pico-8 play session: hold ← + tap ❎

[t = 1 s] hold ← ~1s, tap ❎ ~2×
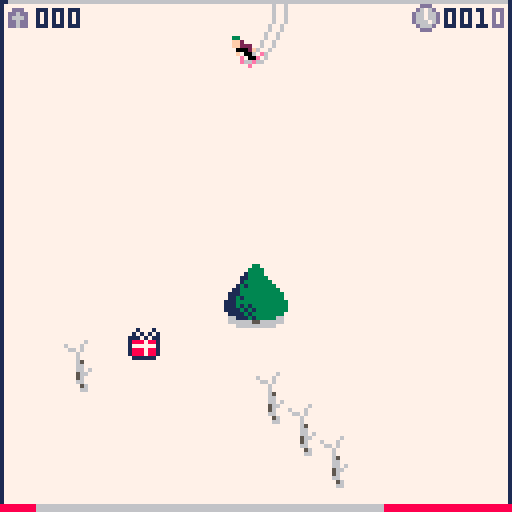
[t = 2 s] hold ← ~2s, tap ❎ ~4×
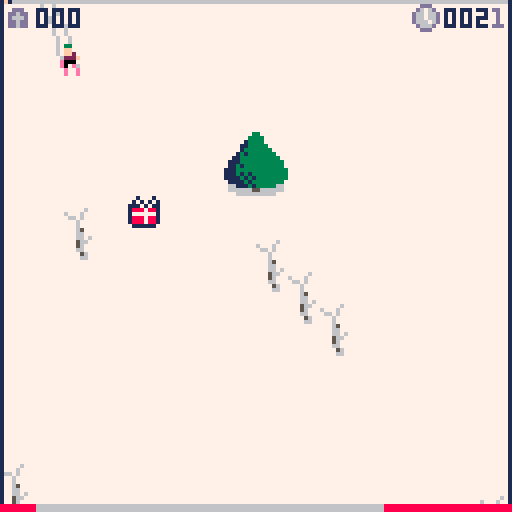
[t = 4 s] hold ← ~4s, tap ❎ ~7×
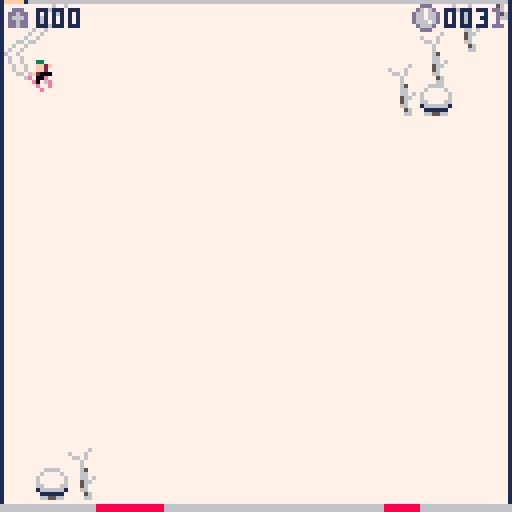
[t = 6 s] hold ← ~6s, tap ❎ ~10×
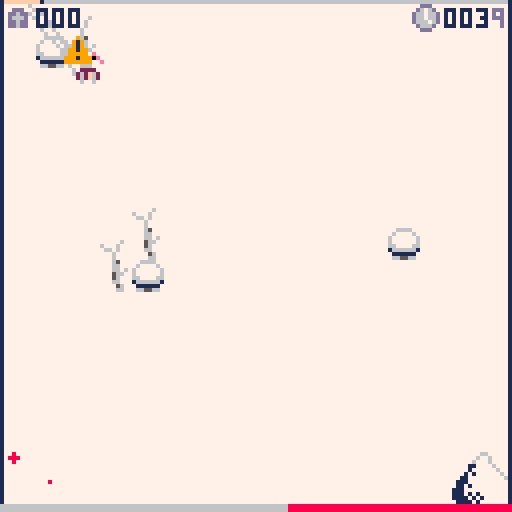

pico-8 cartridge
version 41
__lua__
function _init()
 poke(0x5f2d, 1)--mouse listener
 cls()
 --pic="mgtzmgtzmgtzmgtzmgtzmgtzmgtzmgtzmgtzmgtzmgtzmgtzmgtzmgtzmgtzmgtzmgtzmgtzmgtzmgtzmgtzmgtzmgtzmgtzmgtzmgtzmgtzmgtzmgtzmgtzmgtzmgtzmgtzmgtzmgtzmgtzmgtzmgtzmgtzmgtzmgtzmgtzmgtzmgtzmgtzmgtzmgtzmgtzmgtzmgtzmgtzmgtzmgtzmgtzmgtzmgtzmgtzmgtzmgtzmgtzmgtzmgtzmgtzmgtzmgtzmgtzmgtzmgtzmgtzmgtzmgtzmgtzmgtzmgtzmgtzmgtzmgtzmgtzmgtzmgtzmgtzmgtzmgtzmgtzmgtzmgtzmgtzmgtzmgtzmgtzmgtzmgtzmgtzmgtzmgtzmgtzmgtzmgtzmgtzmgtzmgtzmgtzmgtzmgtzmgtzmgtzmgtzmgtzmgtzmgtzmgtzmgtzmgtzmgtzmgtzmgtzmgtzmgtzmgtzmgtzmgtzmgtzmgtzmgtzmgtzmgtzmgtzmgtzmgtzmgtzmgtzmgtzmgtzmgtzmgtzmgtzmgtzmgtzmgtzmgtzmgtzmgtzmgtzmgtzmgtzmgtzmgtzmgtzmgtzmgtzmgtzmgtzmgtzmgtzmgtzmgtzmgtzmgtzmgtzmgtzmgtzmgtzmgtzmgtzmgtzmgtzmgtzmgtzmgtzmgtzmgtzmgtzmgtzmgtzmgtzmgtzmgtzmgtzmgtzmgtzmgtzmgtzmgtzmgtzmgtzmgtzmgtzmgtzmgtzmgtzmgtzmgtzmgtzmgtzmgtzmgtzmgtzmgtzmgtzmgtzmgtzmgtzmgtzmgtzmgtzmgtzmgtzmgtzmgtzmgtzmgtzmgtzmgtzmgtzmgtzmgtzmg}ymgtzmgtzmgtzmgtzmgtpmgtzmgtzmgtzmgtzmgtzmgtzmgtzmgtzmgtzmgtzmgtzmgtzmgtzmgtzmgtzmgtzmgtzmgtzmgtzmgtzx)rzmgtzmgtzmgtzmgtz[)]ymgtzmgtzmgtzmgtzmgtzmgtzmgtzmgtzmgtzmgtzmgtzmgtzmgtzmgtzmgtzmgtzmgtzmgtzmgtzmgtpmgtzmgtzmgtzmgtzmgtzhgtzmgtzmgtzmgtzmgtzmgtzmgtzmgtzmgtzmgtzmgtzmgtzmgtzm{]oxdtzmgtzmgtzmgtzmgtzmgtzmgtzmgtzmgtzmgtzmgtzmgtzmgtzmgtzmgtzmgtz[)]omgtzmgtzmgtzmgtzmgtzmgtzmgtzx)]ox)]ox)]ox)rzmgtzmg}ymgtzmgtzmgtzmgtzmgtzmgtzmgtzmgtzmgtz[)]oxdtzm{]ox)]ox)rzmgtzmgtzmgtzmgtzm{]ox)]ox)]ox)]ox)]oxdtzmgtzx)rzmgtzm{]omgtzx)]ox)rzmgtzmgtzmgtz[)]ox)]ohgtzx)]ox)rpxdtzmgtzmgtzmgtzmg}ox)]ox)]ox)rz[)]ox)]ohgtzmg}ohgtzmgtpx)]ym{]ox)]ox)]omgtzmgtzm{]ox)]ox)]omg}ox)]omg}ohgtzmgtzmgtzmgtzx)]ox)]ymgtzmgtzmgtpx)]omgtz[)]ymgtzm{]oxdtzx)]ox)]ox)]ymgtzmgtpx)]ymgtzmgtzmgtzmgtzm{]omgtzmgtzmgtzmg}ox)]omgtzmgtzmgtzm{]ox)rzmgtpxdtzmgtzx)]omg}ox)]ym{]ox)rzmgtzmgtzmgtzmgtzmgtzmgtzmgtzx)rzmgtzmgtzmgtz[)]oxdtzmgtzmgtzmgtzm{]oxdtz[)]ymgtzmgtpx)rzm{]oxdtzmgtphgtzmgtzmgtzmgtzmgtzmgtzmgtzmg}ohgtzmgtzmgtzmgtpx)]ymgtzmgtzmgtzmgtz[)]omgtpxdtzmgtzm{]ohgtzx)]omgtzmg}omgtzmgtzmgtzmgtpx)rzx)]oxdtpx)rzmgtzmgtzmgtzm{]oxdtzmgtzmgtzmgtzmgtpx)rz[)]ymgtzmgtzx)]ymg}ox)rzmgtz[)]ymgtpx)]ymgtzm{]ohg}ox)]ox)]omgtzmgtzmgtzmgtzx)]ymgtzmgtzmgtzmgtzm{]ohgtpxdtpmgtzmg}oxdtz[)]ohgtzmgtpxdtzm{]oxdtzmgtzx)]y[)]ox)]oxdtzmgtzmgtzmgtzmg}oxdtzmgtzmgtzmgtzmgtzx)]y[)]y[)]ymgtz[)]omgtpx)rzmgtzm{]omgtpx)]ymgtzmg}oxdtpx)]ox)rzhgtzmgtzmgtzmgtz[)]ohgtzmgtzm{]ox)rzmg}oxd}oxdtzhgtzmgtpx)rzm{]oxdtzmgtz[)]ym{]oxdtzmgtz[)]om{]ox)]ym{]omgtzmgtzmgtzmgtpx)]omgtpx)]ox)]oxdtz[)]o[)]ymgtzmgtzm{]ohgtzx)]omgtzmgtpxdtzx)]omgtzmgtpx)rzx)]ox)rz[dtzmgtzmgtzmgtzm{]ox)]ox)]ox)]ox)]omgtzx)]ox)]ymgtzmgtzx)]ymg}ox)rzmgtzm{]omg}ox)rzmgtzm{]ohg}ox)]oxdtzmgtzmgtzmgtzmgtz[)]ox)]ox)]ohgtpx)]ymg}ox)]ox)]ymgtzmg}oxdtz[)]ohgtzmgtzx)rz[)]ohgtzmgtzx)]y[)]oxd}ohgtzmgtzmgtzmgtzmgtzx)]ox)rzmgtzmg}oxdtz[)]om{]ox)rzmgtz[)]omgtpx)]ymgtzmg}ohgtpx)]ymgtzm{]ohgtpx)]om{]omgtzmgtzmgtzmgtzmgtzmgtzmgtzmg}ym{]omgtpx)]ymg}oxdtzmgtpx)rz[)]oxdtzmgtz[)]ym{]ox)rzmgtzx)]ym{]ox)rz[)]ymgtzmgtzmgtzmgtzmgtzmgtzmgtzx)rzx)rzmg}oxdtzmg}ohgtzm{]ohgtpx)]omgtzmgtpxdtzx)]ohgtzm{]oxdtzx)]ohgtpx)]ymgtzmgtzmgtzmgtzmgtzmgtzmgtpmg}ohgtz[)]omgtzm{]oxdtzx)]ym{]ox)rzmgtzx)]ymgtpx)]omgtpx)]ymg}ox)]ymg}ox)rzmgtzmgtzmgtzmgtzmgtzmgtzmgtz[)]ymgtpx)rzmgtz[)]ox)]oxdtzx)]ohgtzx)]ohgtzmg}ox)]ox)]ohgtz[)]oxdtzmg}oxdtzmgtzmgtzmgtzmgtzmgtzmgtzmg}oxdtzm{]oxdtzmgtzx)]ox)]omg}ox)]ox)]ox)rzmgtzm{]ox)]ox)rzmgtpx)]omgtzm{]omgtzmgtzmgtzmgtzmgtzmgtzmgtpx)]ymgtz[)]omgtzmgtpx)]ox)rzm{]ox)]ox)]ymgtzmgtz[)]ox)]omgtzm{]oxdtzmgtz[)]ymgtzmgtzmgtzmgtzmgtzmgtpx)]ohgtzmgtpx)rzmgtzmg}ox)]ohgtz[)]ox)]ymox)mgtzmgtzmgtzmgtzmgtzx)]omgtzmgtzx)rzmgtzmgtzmgtzmgtzx)]ox)]ox)rzmgtzmgtpmgtzmgtzmgtzmgtzmgtzx)rzmgt)]oxzmgtzmgtzmgtzmgtzmgtpx)rzmgtzmg}ohgtzmgtzmgtzmgtzx)]ox)]ox)rzmgtzmgtzmgtzmgtzmgtzmgtzmgtzmgtzmgtz]ox)]gtzmgtzmgtzmgtzhgtzmgtzmgtzmgtzm{rzmgtzmgtzmgtzm{]ox)]ox)rzmgtzmgx)]oxzmgtzmgtzmgtzmgtzmgtzmgtz]ox)]ox)mgtzmgtzmgtzm{]omgtzmgtzmgtzmgtzmgtzmgtzmgtzmgtz[)]ymgtzmgtzmgtz]{v)]oxzmgtzmgtzmgtzmgtzmgtz]ox)]ox)]oxzmgtzmgtzmgtz[dtzmgtzmgtzmgtzmgtzmgtzmgtzmgtzmgtzmgtzmgtzmgtzmoxpxlx)]otzmgtzmgtzmgtzmox)]ox)]ox)]ox)]gtzmgtzmgtzmgtzmgtzmgtzmgtzmgtzmgtzmgtzmgtzmgtzmgtzmgtzmgtzmgt)]{]o]ox)]gtzmgt)]ox)]ox)]ox)]ox)x)]m]ox)mgtzmgtzmgtzmgtzmgtzmgtzmgtzmgtzmgtzmgtzmgtzmgtzmgtzmgtzmgtz[ox)x)v)]ox)]ox)]ox)]ox)]ox)]ox)x)]ox)v)]otzmgtzmgtzmgtzmgtzmgtzmgtzmgtzmgtzmgtzmgtzmgtzmgtzmgtzmgtzmgx)]{]o]ox)]ox)]o}ox)]ox)]o]{]ox)]ox)]oxox)ngtzmgtzmgtzmgtzmgtzmgtzmgtzmgtzmgtzmgtzmgtzmgtzmgtzmgtzmgt)]ox)x)v)]ox)]ox)x)]ox)]ox)]ox)]ox)]ox)v)]oxzmgtzmgtzmgtzmgtzmgtzmgtzmgtzmgtzmgtzmgtzmgtzmgtzmgtzmgtzmoxpx)]o]ox)]ox)xl}ox)]ox)]ox)]ox)]ox)z(]ox)]otzmgtzmgtzmgtzmgtzmgtzmgtzbgtzmgtzmgtzmgtzmgtzmgtzmgtzmgx)])]oxlx)]ox)]{]ox)]ox)]ox)]ox)]ox)]oxox)]ox)ngtzmgtzmgtzmgtzmgtzmgtzmoeymgtzmgtzmgtzmgtzmgtzmgtzmgt)]o}ox)]o]ox)]ox)x)]ox)]ox)]mw)]ogt]ox)](]ox)]oxzmgtzmgtzmgtzmgtzmgtzmgtd[atzmgtzmgtzmgtzmgtzmgtzmgtz]oxpx)]oxlx)]ox)]oxpx)]ox)]oxtzmgtzmx)]oxlx)]ox)]otzmgtzmgtzmgtzmgtzmgtzmoqdmgtzmgtzmgtzmgtzmgtzmgtz[ox)x)]ox)]o]ox)]ox)]o}ox)]ox)]ohtzmgtzox)]o]ox)]ox)ngtzmgtzmgtzmgtzmgtzmgtdtjqzmgtzmgtzmgtzmgtzmgtzmox)]{]ox)]ox)v)]ox)]ox)]o}ox)]mx)]mgtzmg)]ox)v)]ox)]oxzmgtzmgtzmgtzmgtzmgtzmomgbgtzmgtzmgtzmgtzmgtzmgt)]o}ox)]ox)]ox)v)]ox)]ox)]{]ogtzox)zmgtzmx)]oxox)]ox)]otzmgtzmgtzmgtzmgtzmgtdtjqzmgtzmgtzmgtzmgtzmgtz]oxpx)]ox)]ox)]ox)zm]ox)]ox)]o)mgt]ohtzmg)]ox)]o]ox)]ox)ngtzmgtzmgtzmgtzmgtzmomgbgtzmgtzmgtzmgtzmgtz[ox)x)]ox)]oxy]ox)]oxt](]ox)]ox)]wzmgt]ogtzmx)]ox)](]ox)]oxzmgtzmgtzmgtzmgtzmgtdtzeymgtzmgtzmgtzmgtz[ox)])]ox)]ox)]cr)]ox)]owtz(]ox)]ox)gtzmg)zmg)]oxlxpx)v)]ox)]otzmgtzmgtzmgtzmgtz[ymgtatzmgtzmgtzmgtzmox)])]ox)]ox)]oxleox)]oxtzmhtzm]ox)]oxngtzmwtzoht]m]ox)xox)]ox)ngtzmgtzmgtzmgtzmgtdtzmcmgtzmgtzmgtzmgt)]o}ox)]ox)]ox)]oxi[ox)]ogt]mgtzmwox)]oxngtzmw)zmgtv)]ox)]ox)]ox)]gtzmgtzmgtzmgtz[ymgtjqzmgtzmgtzmgtz[ox)x)]ox)]ox)]ox)]cty]ox)zmg)zmgtzm]lx)]o)mgtzmgtzmwox)]ox)]ox)]ox)]ox)mgtzmgtzm{ggtzmgbgtzmgtzmgtzmgx)]{]ox)]ox)]ox)]ohlmcr)]ohtzmhtzmgt]oxox)]wzmgtzmhtzm]wv)]ox)]ox)]ox)]ox)]gtzmgtx)ymgtzeymgtzmgtzmgtz]oxpx)]ox)]ox)]ohtzmrzeox)]mgtzogtzmg)zm]ox)gtzmg)]ogtzmglx)]ox)]ox)]ox)]ox)ngtzl)ggtzmgtatzmgtzmgtz[ox)])]ox)]ox)]oxtzmgtzctj[oxtzmg)zmgtzmgtzm]wzmgtzmwtzmgtzm]ox)]oxngtzm]ox)]oxzmtzmrzmgtzmcmgtzmgtzmgx)]o}ox)]ox)]ox)]mgtzmglmgr)]ogtzmwtzmgtzmgtzmgtzmgtzmgtzmgtz(]ox)]o)mgtzmgtzogd)mgtfcrzmgtqzm]gtzmgt)]ox)x)]ox)]ox)]ohtzmgtzmrzemxtzmgtzogtzmgtzmgtzmgtzmgtzmgtzmgtv)]ox)ntzmgtzmw)]mgtzmbtfgtzmcgtz(]ox)]gx)]{]ox)]ox)]ox)zmgtzmglmgtjymgtzmgt]mgtzmgtzmgtzmgtzmgtzmgtzmglx)]ox)gtzmgtzmx)zmgtzmrzmgtjymgtv)]ox)]oxpx)]ox)]ox)]mgtzmgtzmrzmgbtzmhtzoxtzmgtzmhtzmgtzm]wxngtzmgtzm]ox)]o)mgtzmgtzogtzmgtfgtzmgtqzmglx)]ox)])]ox)]ox)]oxtzmgtzmgtfgtzemg)]ow)]ohtzmgtzmgtv){w)]opxngtzmgtz(]ox)]wzmgtzmg)(mgtzmrzmgtzmcgtzmglx)]o}ox)]ox)]ox)]mgtzmgtzmrzmgtjymx)zox)]mgtzmgtzmn}}}{})]opx)gtzmgtz(]ox)g)zmgtzwgtzmglmgtzmgtzemgtzmgtzmx)]ox)]ox)]ohtzmgtzmg)egtzmgbtzog)]ox)zmgtzmgl)}ox)]ox)]oxxngtzmgtv)]o)oxtzmgtzmgtzmtzmgtzmgtjymgtzmgt]ox)]ox)]ox)zmgtzmgtzmrzmgtzemgtzmw)]mhtzmgtz({x)]ox)]ox)]op)mgtzmglx)nt]mgtzmgtzmglmgtzmgtzmgtqzmgtzmw)]ox)]ox)]ohtzmgtzmg)mgtzmgtjymgtzmgtzogtzmglx]]w)]ox)]np)]ntzmgtzmwo)mgtzmgtzggtzcrzmgtzmgtzmgbtzmgtzox)]ox)]ox)zmgtzmgtzgtzmgtzmcbtzmgtzmg)zmgtzmnpx]npx)]o)){wxngtzmgtzmgtzmgtzmgtzmwymgtzmgtzmgtzmcgtzmg)]ox)]ox)]oht]mgtzmwymgtzmgtzemriemgtzmwtzmgtv)]w)]ox)]opx]ctzmgtzmw)]mgtfcrqzmgtfgtzmgtzmgtzmgtzemgtzmx)]ox)]ox)zmx)zmgtngtzmgtzmgtje[opymgtzogtzmc}}}{x}]ox)]opxfgtzmg)]ox)zmbx)dbtzmrimgtzmgtzmgtjegtjymgt]ox)]ox)]ohtzogtzmrymgtzmgtzmgrq)]btzmgt]mgtj[ox)fcriecry]oxymgtzox)]ohle[oxhmgtndtzmgtzmgtzmgtiecgtzmw)]ox)]ox)]ogtzmglegtzmgtzmgtzecbpemgtzmwtzmgr)drihczmgc]iyfgtzmgt]ox)]mwiydrqzm)yegrymgtzegtzmcgtzmgtzoh)]ox)]ox)]mgtfcrzmgtzmgtzmgtje[btzmgtzmhtzmcjecbdg{bufcbrzmgtzmgt]ohtzmbpemwzggtjmgrzmgriegtjemgtzmgtzmx)]ox)zmhtzmrimgtzmgtzmgtzmcriydgtzmgt]mgtzmui{oo))[xlqectzmgtzmgtzmglydgtncrzmgtzmctjmgtjmgriymgtzmgtzox)]ohtzmgtfctzmgtzmgtzmgtqfmbpymgtzmg)zmgteej}]o})][zarecszmgtzmgtzmbpygrimgtzmgtzegrzmgtimcbtzmgtzmg)]ox)]mgtzmrymgtzmgtzmgtzmgrqzc{qzmgtzmhtzeeseto}h}opgfenctetzmgtzmglydwiegtzmgtzmgtjmgtzmgtzemgtzmgtzmx)]oxtzmglegtzmgtzmgtjegtjecblydgtzmgtzojmkjej{}}}}}jbrskmgjgtzmgtzmbpymrymgtzmgtzmgtzmgtzmgtqzmgtzmgt]ox)]ogtzcrimgrymgtzmcrzmgtiecwqhmgtzmg)br(msicz}}}xiiumcr(msmgtzmglydgtzmrymgtzmgtzmgtzmgtzmcbtzmgtzmg)]ox)zmgtfmwiectzmgtimgtzmgriyc{qzmgtzsyectzericrieecrsjmgvje(mgtzmbpymgtzcrzmgtzmgtzmgtzmgtzecgtzmgtzmg)]ohtzmgtzcrjmgtjectzmgtzmcrqf[btzmgegvjmgtecriecriumgfz[jtiuzmglydgtzmgtfctzmgtzmgtzmcrzmgtqzmgtzmgtzmx)]mgtzm)iegtyegtymgtzmgtjecwqhmgtfrz[ffzmgjecriekgtzuetzlgrgtzmbpymgtzmtiecrzmgtzmgtiecrzmcbtzmgtzmgt]oxtzmgtfcrzmcrymgtzmgtzmcriymbpymgmgvxuetzmgtidgtzmgtsmgv(mcnglydgtzmg)gctjegtimgtzmcryegtjemgtzmgtzmw)]ogtzmwiegtzecrzmgtzmgtjecgtf[btbrzugtsmgtzmcnymgtzmkqzmgtje(mbpymgtzmrymgtyecrymgtjmgtzmgrjymgtzmgtzox)zmgtzmrimgtjmgtzmgtzmgrqzmglydymgtzekszmgtjubtzmgtjbgtzugtilydgtzmgtfctzmcrzmctzmgrzmgrjmgrqzmgtzmgt]ohtzmgtzcrimctzmgtzmgtzecgtzmbpatjngtiectzmgrgmgtzmcfimgtzmcrbpymgtzmrzmgtjmgtzegtjegtzegrzmcbtzmgtzmgt]mgtzmwiectzmgtzmgtzmgriemgtzcymgtzmcfcmgtze(qzmgtzekqymgtze(dgtzmglmgtzmgtzmgtjmgrzmgtyegtzemgtzmgtzmhtzmgtzmrimgtzmgrzmgtzectiymglatzmgtiuiqzmgtjubtzmgtiratzmgjipymgtzctzmgtzmgtzmgtiegtzmgrzmgtiymgtzmgt]mgtzmglectzmgtzmctzmgrzmgtiymgmgtiecfmbgtzmgrgmgtzmcfmecrymcdgtzmwymgtzmgtzmgtzmgrymgtzegtzecgtzmgtzmhtzmgtzmrimgtzmgtzegtjegtzmgrqzqze{}pesfymgjje(qyeftjuur}}}rjmymgtzmrzmgtzmgtzmgtzmcrzmgtzmgrqzmgtzmgt]mgtzmgtfcrymgtzmgtjecrymgtzec]ocr})}}ywatjkgtidgtjkgrc[}}}}dr]ox)]oxdtzmgtzmgtzmgtzmgtzmgtjegto)mgtzmhtzmgtzmrimgtzmctzmgtzegtzmgrqvph[}}z}dpcmgjzmcnymgjzekq}[}{pe{ohtzmglegtzmgtzmgtzmgtzmgtzecrzmontzmgt]mgtzmglectzegtymgtzmgtzmgtiecx)]ozp{tp[jqjkgtjubtzmssibg}}pgrx)zmgtzcrimcrzmgtzmgtzmgtzmgrimgtz[mgtzmhtzmgtzmrimgtjegtzmgtzmgtzmcri[ox)b}}mcphbctzmgrgmgtzecfy}}tze{oxtzmwimctzmcriegtzmgtzmgtjegtzmgtrzmgt]mgtzmgtfcrymgtzmgtzmgtzmgtiecry]oxdgty)]eiectze(qzmgtiueqymgrx)]mglegtzmgtzmgriecriecriectzmgtzmggtzmhtzmgtzm]oecrymgtzmgtzmgtjecriecr)]ohe{ox)jqiecridcriecfqiyqi[]ohtzctzmgtzmgtzmgtzmgtzmgtzmgtzmgtzymgt]mgtzm]oxpxiecriegtzmgtzmcriegtjecr)]ox)]ohqiqiecriecrijacrtzox)zmwzmgtzmgtzmgtzmgtzmgtzmgtzmgtzmgdtzmhtzm]o}ox)]criecriegtzmgtjectzmgtiecx)]ox)]arqiecriecricraeox)]mgt]crzmgtzmgtzmgtzmgtzmgtzmgtzmgtzmmgt]mwoxpx)]ox)ectiecrymgtzmcrzmgtzmgri[ox)]ohiec]iecriecroecqi[ohtzmx)fctzmgtzmgtzmgtzmgtzmgtzmgtzmgtrzmhtv)x)]ox)]gtzmgtzmgtzmgtzmgtzmgtzmcry]ox)]arihcriecriec]ohar)zmg)]oxlegtzmgtzmgtzmgtzmgtzmgtzmgtzmcgt](]{]ox)]oxymgtzmgtzmgtzmgtzmgtzmgtiecx)]ohiu)riecriecriecraaoxtzox)]oxiecrzmgtzmgtzmgtzmgtzmgtzmgryy(]{]ox)]ox)fgtzmgtzmgtzmgtzmgtzmgtzecry]ox)]ariecriaaaaecriecby]ox)]ox)]oriecrzmgtzmgtzmgtzmgtzmgtjeoxo}ox)]ox)]orzmgtzmgtzmgtzmgtzmgtzmgri[ox)]oxdecriecq)]ohiecriudq)]ox)]ox)]oxiecrymgtzmgtzmgtzmgtiecr)]ox)]ox)]ox)fctzmgtzmgtzmgtzmgtzmgtiecx)]ox)]arox)riaox)]arie(]odox)]ox)]ox)]oglecriecriegtzmcriecry]ox)]ox)]ox)]oxlectzmgtzmgtzmgtzmgtzecrq]ox)]oxdu)]ohcq)]ox)bcrix)na[ox)]ox)]ox)zmgtzmriecriecriecbt]ox)]ox)]ox)]ox)]oxiegtzmgtzmgtzmgtzecriemg)]ox)]arox)]aaox)]ohaec]oxdq)]ox)]ox)]ohtzmgtzmgtfcriemgtzmgtzox)]ox)]ox)]ox)]otimgtzmgtzmgtjecriecgtzox)]oxde(]ohcq)]ox)]oqie(]oaox)]ox)]ox)]ogtzmgtzmwiecrqzmgtzmgt]ox)]ox)]ox)]ox)]griecriecriecriecbtzmw)]ox)]oqiu)raaox)]ox)]ariecby]ox)]ox)]ox)]ohtzmgtzcvkvcgtzmgtzmw)]ox)]ox)]ox)]ox)]ogtfcriecriecbtzmgt]ox)]ox)bcriecq)]ox)]ox)bcrieax)]ox)]ox)]ox)]ohtzmwiukvkymgtzmgtzox)]ox)]ox)]ox)]oxtzmgtzmgtvkvkzmgtzmx)]ox)]ohiecraaox)]ox)]oxdecriaox)]ox)]ox)]ox)]ogtfcvkvkrqzmgtzmg)]ox)]ox)]ox)]ox)]mgtzmgtzmgtzmgtzmx)]ox)]ox)]ariecq)]ox)]ox)]ohiecby]ox)]ox)]ox)]ox)]mgtzkvkzmgtzmgtzox)]ox)]ox)]ox)]ox)zmgtzmgtzmgtzmg)]ox)]ox)]ohaecriacri[ox)]criearieaq)]ox)]ox)]ox)]ox)]mgtzkgtzmgtzmw)]ox)]ox)]ox)]ox)]ox)]ox)]ohtzmgtzox)]ox)]ox)faqieaax)]r)]ox)f[ohecriacx)]ox)]ox)]ox)]ox)zmgtzmgtzmg)]ox)]ox)]ox)]ox)]ox)]ox)]ox)]ox)]ox)]ox)]ox)]ormkbaae[op[ox)]oxly]qiecbigcx)]ox)]ox)]ox)]oxtzmgtzmg)]ox)]ox)]ox)]ox)]ox)]ox)]ox)]ox)]ox)]ox)]ox)]oxlethngtzq)dx)]ox)]oxqdaraaskngox)]ox)]ox)]ox)]ox)zmgt]ox)]ox)]ox)]ox)]ox)]ox)]ox)]ox)]ox)]ox)]ox)]ox)]czmgtzmgc{y]ox)]ox)]obpaaqmgv(m[ox)]ox)]ox)]ox)]ox)]ox)]ox)]ox)]ox)]ox)]ox)]ox)]ox)]ox)]ox)]ox)]ox)]oxletzmgtrqhox)]ox)]ox)]c{ietzmktzy]ox)]ox)]ox)]ox)]ox)]ox)]ox)]ox)]ox)]ox)]ox)]ox)]ox)]ox)]ox)]ox)]ox)]oriecriecr)]ox)]ox)]ox)fcrigtzmgdx)]ox)]ox)]ox)]ox)]ox)]ox)]ox)]ox)]ox)]ox)]ox)]ox)]ox)]ox)]ox)]ox)]ox)fcriecri[ox)]ox)]ox)]oxlecriecri[ox)]ox)]ox)]ox)]ox)]ox)]ox)]ox)]ox)]ox)]ox)]ox)]ox)]ox)]ox)]ox)]ox)]oxqhcriecx)]ox)]ox)]ox)]oxlecriecr)]ox)]ox)]ox)]ox)]ox)]ox)]ox)]ox)]ox)]ox)]ox)]ox)]ox)]ox)]ox)]ox)]oxle[ox)]{y]ox)]ox)]ox)]ox)]oxiecri[ox)]ox)]ox)]ox)]ox)]ox)]ox)]ox)]ox)]ox)]ox)]ox)]ox)]ox)]ox)]ox)]ox)][ox)]oxhox)]ox)]ox)]ox)]ox)]obx)]{y]ox)]ox)]ox)]ox)]ox)]ox)]ox)]ox)]ox)]ox)]ox)]ox)]ox)]ox)]ox)]ox)]oxq)]ox)]r)]ox)]ox)]ox)]ox)]ox)]cox)]ry]ox)]ox)]ox)]ox)]ox)]ox)]ox)]ox)]ox)]ox)]ox)]ox)]ox)]ox)]ox)]oxle[ox)]op[ox)]ox)]ox)]ox)]ox)]ox)f[ox)]ry]ox)]ox)]ox)]ox)]ox)]ox)]ox)]ox)]ox)]ox)]ox)]ox)]ox)]ox)]ox)fcox)]ox)dx)]ox)]ox)]ox)]ox)]ox)]oxly]ox)]ry]ox)]ox)]ox)]ox)]ox)]ox)]ox)]ox)]ox)]ox)]ox)]ox)]ox)]ox)zdbx)]ox)]{y]ox)]ox)]ox)]ox)]ox)]ox)]oxq)]ox)]ry]ox)]ox)]ox)]ox)]ox)]ox)]ox)]ox)]ox)]ox)]ox)]ox)]ox)]orq)]ox)]oxhox)]ox)]ox)]ox)]ox)]ox)]ox)]obx)]ox)]ry]ox)]ox)]ox)]ox)]ox)]ox)]ox)]ox)]ox)]ox)]ox)]ox)]oxiy]ox)]ox)]r)]ox)]ox)]ox)]ox)]ox)]ox)]ox)zdox)]ox)]ry]ox)]ox)]ox)]ox)]ox)]a"
 --pic2scr(pic)
 best_time=nil--used for record progression
 curr_time=nil
 drw=menu_draw
 upd=menu_update
end

function menu_update()
	if btnp(❎) or btnp(🅾️) or stat(34)==1 then
	 start_game()
	end
end

t=0
function menu_draw()
	cls(12)
	
	print("s k i d o r",32,24,7)
	draw_mountain(0,48)
	draw_mountain(56,24)
 draw_tree(-t%300-16,100,4)
 draw_tree((-t+64)%500-16,116,3)
 draw_tree((-t+96)%700-16,108,4)
 draw_tree((-t+96)%1100-16,100,4)

	if t%120>60 then
	 print("press any key to continue",10,120,1)
	else
		print("press screen to continue",10,120,1)
	end
	t+=0.5
end

function draw_mountain(x,y)
	tri(x,y,40,7)
	rectfill(x,y+40,128,128,7)
end

--draws a tree at x,y n tri high
function draw_tree(x,y,n)
	for i=0,n-1 do
		tri(x,y+i*8,8,3)
	end
end

function tri(x,y,w,c)
	for row=0,w do
		for col=0,row-1 do
		 pset(x+row-1,y-col+w-1,c)
		end
	end
	
	for row=0,w do
		for col=0,row-1 do
		 pset(x-row+w*2,y-col+w-1,c)
		end
	end
	--pset(x,y,1)
end

function _update60()
 upd()
end

function _draw()
 drw()
end

function reset_player()
 p_x = p_strtx
 p_y = p_strty
 p_crash  =false
 p_jumping=false
 p_height =0
 p_trail={}
 p_n = 64
	p_speed = 0.2
	p_dx = 0
	p_dy = 0
	p_angle = 0.75
	p_deaths+=1
	init_signs()
	res_time=30
	
	--jumping starting state
	p_jumping=true
 shake=0.07
 p_height=40
 p_landangle=p_angle
 p_trick=false
 p_jvel=0
 
 --time
 tf=1
end

--player variables
function start_game()
	clock=0
	mouse_enabled=true
	p_maxspeed = 3
	p_turnspeed = p_maxspeed/2
	p_n = 64
	p_speed = 0
	p_dx = 0
	p_dy = 0
	p_angle = 0.75
	p_friction = 0.991
	p_acc = 0.02
	p_strtx = 128/2+4-1
	p_strty = 0
	p_turning = false
	--p_strty = 7.7*(8*64)
	p_x = p_strtx
	p_y = p_strty
	p_crash = false
	p_jvel  = 0
	p_jumping=false
	p_height =0
	p_width = 6
	p_trail={}
	p_deaths=0
	score = 0
	--camera
	cx = 0
	cstrty = p_strty
	cy = cstrty
	cv = 0
	ca = 0.1
	--tombstones
	tombs={}
	--timer
	t=0
	
	--jumping starting state
	p_jumping=true
 shake=0.07
 p_height=0
 p_landangle=p_angle
 --if we perform a jump trick
 p_trick=false
 p_jvel=2

	init_music()
	reading=false--for textboxes
	init_camera()
	init_signs()
	init_particles()
	tf=1--time factor
	_set_fps(60)
	upd=upd_game
	drw=draw_game
end




-->8
--draw game
function draw_game()
	cls(7)
	palt()
	doshake()
	draw_tombs()
	draw_trail(p_trail)
	draw_particles()
	if not p_jumping then
	 draw_player()
	end
	draw_w()
	if p_jumping then
	 draw_player()
	end
	camera()--reset camera
	if slomo then
		spr(50,tri_x,tri_y-cy)--danger obstacle
	end
	--ui
	draw_borders()
	draw_deaths(1,0)
	draw_time(clock,128-25,0)
	if best_time!=nil then
	 draw_time(best_time,128-25,8)
	end
	draw_warning()--shows upcoming obstacles
	draw_position()
	move_camera()
	--print(mx)
	--print(my)
	--?(#signs)
	tb_draw()
	if mouse_enabled then
	 --print("♥",stat(32),stat(33))
	end
 --print(stat(1),0,16)--cpu perf
end

screen=0
limy=64*8
function draw_w()
	palt(7,true)
 mod_cy=cy%(limy)
 m1x=flr(cy/limy)*16
 m1y=flr(mod_cy/8)
 ofsy=-cy%8-8
 remtiles=flr((limy-mod_cy)/8)
 
 if remtiles < 16 then
  m2x=m1x+16
  m2y=(m1y+remtiles)%(limy/8)
  map(m2x,0,0,8*(remtiles+1)+ofsy,16,16)
 end
 map(m1x,m1y,0,ofsy,16,remtiles+1)
 palt()
end

--sets player pallete
function set_p_pal()
	--return
	pal()
	--hat,jacket,pants,skis,poles
	_pal={14,15,9,1,14,15}--default
	_pal={14,15,12,1,14,15}--blue jacket
	_pal={0,15,0,1,14,15}--emo outfit
	_pal={3,15,2,0,14,15}--lovisa outfit
	--_pal={8,7,8,8,8,15}--demon outfit

	pal( 3,_pal[1])--hat:14,12,9
	pal(15,_pal[2])--skintone
	pal( 9,_pal[3])--jacket
	pal( 1,_pal[4])--pants
	pal(14,_pal[5])--skis
	pal(4 ,_pal[6])--hand
end

function draw_player()
	set_p_pal()
	
	if p_crash then
		spr(79,p_x,p_y-cy)
		pal()
		return
 end
 if p_angle > 0.75 then
  s_flip = false
 else
  s_flip = true
 end
 abs_angle = abs(p_angle - 0.75)
 jofs=0
 if p_jumping then
  jofs=7
 elseif pdir==➡️ then
  if s_flip then
   jofs=21
		else
			jofs=16
  end
 elseif pdir==⬅️ then
  if s_flip then
   jofs=16
		else
			jofs=21
  end
 end
 
 if abs_angle < 0.01 then
  spr(64+jofs,p_x,p_y-cy-p_height,1,1,s_flip)
 elseif abs_angle < 0.10 then
  spr(65+jofs,p_x,p_y-cy-p_height,1,1,s_flip)
 elseif abs_angle < 0.16 then
 	spr(66+jofs,p_x,p_y-cy-p_height,1,1,s_flip)
 elseif abs_angle < 0.25 then
 	spr(67+jofs,p_x,p_y-cy-p_height,1,1,s_flip)
 elseif abs_angle < 0.30 then
 	spr(68+jofs,p_x,p_y-cy-p_height,1,1,s_flip)
 elseif abs_angle < 0.45 then
 	spr(69+jofs,p_x,p_y-cy-p_height,1,1,s_flip)
 else
 	spr(70+jofs,p_x,p_y-cy-p_height,1,1,s_flip)
 end
 pal()
 --shadow when jumping
 if p_jumping then
  draw_shadow()
 end
 --speed particles
 if p_speed>=p_maxspeed*0.95 then
 	speed_particles(p_x,p_y-cy)
 end
end

--recolors shadow based on pixels under
function draw_shadow()
	--get pixel color
 p=pget(p_x,p_y-cy)
 _y=0--shadow offset
 if p==7 then--white
  pal(6,6)
 elseif p==11 then--lime
  --3=dark green
  pal(6,3)
  _y=16
 elseif p==3 then--dark green
  --1=dark blue
  pal(6,1)
  _y=4
 elseif p==8 then--red
  --2=purple
  pal(6,2)
 end
 spr(95,p_x,p_y-cy-_y)
 pal()
end

function draw_trail(trail)
 --draw to player
 if #trail==0 then return end
 
 if not p_jumping then
	 ppos=trail[#trail]
	 line(ppos.x+2,ppos.y-cy+7,
	      p_x   +2,p_y   -cy+5,6)
	 line(ppos.x+5,ppos.y-cy+7,
	      p_x   +5,p_y   -cy+5,6)
 end
 --draw trail array
 for i=2,#trail do
  pos =trail[i]
  ppos=trail[i-1]
  line(ppos.x+2,ppos.y-cy+7,
       pos.x +2,pos.y -cy+7,6)
  line(ppos.x+5,ppos.y-cy+7,
       pos.x +5,pos.y -cy+7,6)
 end
 --remove historic trails
 while #trail>25 do
  deli(trail,1)
 end
end

function draw_deaths(x,y)
 spr(31,x,y)
 print(pad(""..p_deaths,3),x+8,y+2,1)
end

function draw_time(t,x,y)
 spr(15,x,y)
 secs=flr(t/60)
 msecs=flr(t/60*10)-secs*10
 print(pad(""..secs,3),x+8,y+2,1)
 print(msecs,x+5*4,y+2,13)
end

function pad(string,length)
  if (#string==length) return string
  return "0"..pad(string, length-1)
end

function draw_tombs()
 for tomb in all(tombs) do
  if tomb.y-cy+12>0 and tomb.y-cy-12<128 then
   circfill(tomb.x,tomb.y-cy,10,8)
   spr(31,tomb.x,tomb.y-cy)  
  end
 end
end

--draws lines to warn for upcoming obstacles
function draw_warning()
 fwd=8--how many rows from cam to warn
 arr={}
 posxarr={}
 --loop to find
 for j=fwd,0,-1 do
	 for i=0,15 do
	  mpos=get_mpos(cx+i*8,cy+128+j*8)
	  add(posxarr,mpos.x)
	  --obstacle
	  if not fget(mget(mpos.x,mpos.y),0) then
	   arr[i]=8
	  --checkpoint
	  elseif mget(mpos.x,mpos.y)==12 then
	  	arr[i]=14
	  	arr[i+1]=14
	  --jump
	  elseif mget(mpos.x,mpos.y)==96 then
	  	arr[i]=13
	  	arr[i+1]=13
	  	--help sign
	  	if j<3 then
	  	 r=4
	  	else
	  	 r=2
	  	end
	  	circfill(i*8+8,120,r,13)
	  end
	 end
	end
	--draw warning
	y=126--where to draw warnings
	rectfill(0,y,128,128,6)
	
	for i=0,15 do
	 if arr[i]!=nil then
	  w=8	  
	  line(i*8,y,i*8+w,y,arr[i])
	  line(i*8,y+1,i*8+w,y+1,arr[i])
	 end
	end
end

--draws position of player on side
--of the screen
function draw_position()
 x1=1
 y1=0
 x2=127-x1
 y2=y1
 line(x1,y1,x2,y2,6)--bg line
 p=(p_y/limy)/(8)--percentage complete
 x=(x2-x1)*p+x1
 y=(y2-y1)*p+y1
 line(x1,y1,x,y,15)
 circfill(x,y,0,1)--curr pos
 p=(p_strty/limy)/(8)--percentage complete
 x=(x2-x1)*p+x1
 y=(y2-y1)*p+y1
 if p>0.1 then
  line(x1,y1,x,y,11)--checkpoint line
 end
end

--used to find map coords
function get_mpos(x,y)
 pos={}
 pos.x=flr(x/8)+flr(y/limy)*16
 pos.y=flr(y/8)%64
 return pos
end

--draws borders at side of screen
function draw_borders()
	w=1
 c=1
 rectfill(0      ,0,w-1,127,c)
 rectfill(127-w+1,0,127,127,c) 
end
-->8
--update game
function upd_game()
 if reading then
  tb_update()
 else
  update_game()
 end
 update_particles()
end

t=0
res_time=0--respawn timer
function update_game()
	if p_crash then
		p_speed *= 0.9
		if p_speed<0.2 then
		 add(tombs,{x=p_x,y=p_y})
		 reset_player()
		end
	else
	 input()
	end
	if res_time==0 then
	 move_player()
	else
		res_time-=1	
	end
	
	t+=1
	clock+=1*tf
end

k  = 8
ts = 0.008 --turn speed
maxangle=0.25
function input()
 p_turning = false
 pdir=nil
 if p_jumping then return end
 --button input
 if mouse_enabled then
  _x=stat(32)
		_y=stat(33)
		btnr=false
		btnl=false
		if stat(34)==1 then
			if _x<64 then
			 btnl=true
			elseif _x>64 and stat then
			 btnr=true
			end
		end
 end
 
 btnl=btnl or btn(⬅️)
 btnr=btnr or btn(➡️)
 
	if btnl then
	 if p_angle > 0.75-maxangle then
	  p_angle -= ts*tf
	  p_turning=true
	 end
	 pdir=⬅️
	elseif btnr then
	 if p_angle < 0.75+maxangle then
	  p_angle += ts*tf
	  p_turning=true
	 end
	 pdir=➡️
	elseif btn(⬇️) then
	 if p_angle < 0.75 then
			p_angle += ts*tf
			p_turning=true
		elseif p_angle > 0.75 then
			p_angle -= ts*tf
			p_turning=true
		end
	elseif btn(⬆️) then
	 --p_angle=lerp(p_angle%1,0.25,0.1)
	end
	--boost
	if btnp(❎) and shake==0 then
		p_speed*=1.5
		shake+=0.1*p_speed/p_maxspeed
	end
end

function move_player()
 --momentum
 if abs(p_speed) > 0 then
  p_speed = p_speed * p_friction
 else
  p_speed = 0
 end
 if p_speed < p_maxspeed then
  p_speed = p_speed+p_acc * sin(p_angle)
 else
  --travelling too fast
  p_speed=lerp(p_speed,p_maxspeed,0.9)
 end
 --update velocity direction
 if not p_jumping then
		p_dx = p_speed * cos(p_angle)
		p_dy = p_speed * sin(p_angle)
	end
 --trail
 if not p_jumping then
  if t%3==0 then
		 pos={}
		 pos.x=p_x
		 pos.y=p_y
		 add(p_trail,pos)
  end
 end
 --update position
 --player hits wall bounce
 if not (p_x>0-2 and p_x+6<128) then
  p_dx*=-1
  sfx(7)
  shake+=0.1*p_speed/p_maxspeed
  p_angle=p_angle-2*(p_angle-0.75)
  --max = 0.9 and 0.6
  if p_angle<0.6 then
  	p_angle=0.6
  elseif p_angle>0.9 then
  	p_angle=0.9
  end
 end
 --move player
 p_x += p_dx*tf
 p_y += p_dy*tf
 
 slow_mo_check()

 --height update
 if p_jumping then
 	_a=0.1
  p_height+=p_jvel*tf
  p_jvel-=_a*tf
  --trick
  if p_trick then
  	p_angle=(p_angle+p_trickspeed*tf)%1
  end
  
  --landing
  if p_height<0 then
   shake+=0.2*p_speed/p_maxspeed
   p_jumping=false
   p_height=0
   p_jvel=0
   p_angle=p_landangle
   if p_trick then
   	shake+=0.05
   	p_speed*=1.4
   	trick_particles(p_x,p_y-cy)
   end
   p_trick=false
   --p_speed*=1.1
   p_trail={}
   landing_particles(p_x,p_y-cy)
   sfx(9)
  end
  return--no collision
 end
 
 collision_check()
end

--checks if player is about to hit obstacle
function slow_mo_check()
	--search depth
	iter=20
	--future positions
	local x=p_x
	local y=p_y
	for i=1,iter do
		--increment check
		x+=p_dx
		y+=p_dy
		--out of bounds or jumping
		if x>127 or x<1 or p_jumping then 
			break 
		end
		--jump check (no slomo)
		mx=x_to_mx(x,y)
		my=y_to_my(y)
		tile=mget(mx,my)
		if tile==96 or tile==97 then
			break
		end
		--obstacle
		if obstacle_check(x,y) then
			tf=lerp(tf,0.25,0.1)--time factor
			tri_x=flr(x/8)*8--triangle location
			tri_y=flr(y/8)*8
			slomo=true
			return
		end
	end
	slomo=false
	tf=lerp(tf,1,0.1)--no obstacle
end

--util coords converters
function x_to_mx(x,y)
	return flr((x)/8)+flr((y)/limy)*16
end

function y_to_my(y)
	return flr((y)/8)%64
end

--returns true if crashable obstacle
--in front of player
function obstacle_check(x,y)
	mx=flr((x)/8)+flr((y)/limy)*16
 my=flr((y)/8)%64
 tile=mget(mx,my)
 if not fget(tile,0) and mx<128 then
 	return true--obstacle
 else
 	return false--not obstacle
 end
end

--player collision logic
bv=2--block velocity
function collision_check()
 if p_crash==true then return end
 prev_tile=tile--used to ensure trigger on rising edge
 mx=flr((p_x+4)/8)+flr((p_y+4)/limy)*16
 my=flr((p_y+4)/8)%64
 --previous map x for player
 --previous map y for player
 pmx=flr((p_x+4-p_dx)/8)+flr((p_y+4-p_dy)/limy)*16
 pmy=flr((p_y+4-p_dy)/8)%64
 tile=mget(mx,my)
 --new tile check
 if pmx==mx and pmy==my then
  return
 end
 --signs
 sign_collision()
 
 --jumping block
 if tile==112 or tile==113 then
  p_jumping=true
  shake=0.07
  p_height=0
  p_landangle=p_angle
  --if we perform a jump trick
  if pdir!=nil then
   p_trick=true
   _arr={0.025,0.05,0.1}
   p_trickspeed=_arr[ceil(p_speed/p_maxspeed*3)]
   --p_trickspeed=_arr[ceil(rnd(3))]
   if pdir==⬅️ then
   	p_trickspeed=-p_trickspeed
   end
  else
  	p_trick=false
  end
  p_jvel=2
  sfx(10)
  return
 end
 
 --gift
 if tile==43 then
 	--remove gift from map
 	mset(mx,my,1)
 	--play animation
 	trick_particles(p_x,p_y-cy)
 	sfx(5)
 	--show popup saying new unlock
 end
 
 --checkpoint
 if tile==12 or tile==13 then
  if p_strty!=flr(p_y/8)*8+4 then
	  shake=0.2
	  sfx(0)
	  checkpoint_particles(p_x,p_y-cy)
   my_music()
   p_strtx = (mx*8+4)%128
   if p_strtx>90 then
   	p_strtx=90
   elseif p_strtx<20 then
    p_strtx=20
   end
	  p_strty = flr(p_y/8)*8+4
  end
  
 --finish line/ goal
 elseif tile==49 then
 	sfx(0)
 	shake=0.2
 	music(16)
 	curr_time=t
  drw=draw_win
  upd=update_win
 --obstacle (trees,etc)
 elseif not fget(tile,0) then
 	if fget(tile,6) then
 		--left check
 		local x=(p_x+4)%8
 		if x>3 then
 			shake=0.3
			 sfx(1)
			 p_crash = true
			 blood_particles(p_x,p_y-cy)
	 	end
 	elseif fget(tile,7) then
 	 --right check
	 	local x=(p_x+4)%8
 		if x<6 then
 			shake=0.3
			 sfx(1)
			 p_crash = true
			 blood_particles(p_x,p_y-cy)
	 	end
 	--small check
 	else
			local x=(p_x+4)%8
 		if x>2 or x<6 then
 			shake=0.3
			 sfx(1)
			 p_crash = true
			 blood_particles(p_x,p_y-cy)
	 	end
 	end
 end
end

-->8
--win screen/crash screen
function draw_win()
 cls(7)
	doshake()
	draw_tombs()
	draw_w()
	draw_trail(p_trail)
	draw_particles()
	draw_player()
	camera()--reset camera
	move_camera()
	tb_draw()
end

function update_win()
 if reading then
  win_particles(p_x,p_y-cy)
  tb_update()
 else
	 cofs=30
	 p_angle=0.75
	 if p_dy>0.05 then
	  p_dy*=0.97
	 elseif p_dy>0 then
	  p_dy=0
	  if best_time==nil or curr_time<best_time then
	  	tb_init(7,{"new personal best!\n\ndEATHS: "..p_deaths.."\n\ntIME: "..secs.."."..msecs.." sECONDS\n\n","pRESS ❎ TO TRY AGAIN!"},{❎})
	  	best_time=curr_time
	  else
	  	tb_init(7,{"yOU WON!\n\ndEATHS: "..p_deaths.."\n\ntIME: "..secs.."."..msecs.." sECONDS\n\n","pRESS ❎ TO TRY AGAIN!"},{❎})
	  end
	  tb.x=10
	  tb.w=127-tb.x*2
	  tb.h=40
	  tb.col1=9
	  tb.col2=0
	  tb.col3=0
	  tb.y=p_y-cy+16
	 else
  -- restart game
		start_game()
	 end
	 p_y+=p_dy
	 t+=1
	end
 update_particles()
end

-->8
--camera
function init_camera()
 shake=0
end

function doshake()
 local shakex=16-rnd(32)
 local shakey=16-rnd(32)
 shakex*=shake
 shakey*=shake
 camera(shakex,shakey)
 shake = shake*0.95
 if (shake<0.05) shake=0
end

cofs=2
function move_camera()
	if res_time!=0 then
		b  = p_y-p_height-30+p_dy*10
	else
		b  = p_y-p_height-cofs+p_dy*10
	end
 cy = lerp(cy,b,0.06*tf)
end

function lerp(a,b,amt)
 return a * (1 - amt) + b * amt
end
-->8
-- [redacted]
--lexaloffle.com/bbs/?tid=32096
function init_particles()
 dust={}
end

function draw_particles()
 --draw dust
 for d in all(dust) do
  d:draw()
 end
end

function update_particles()
 for d in all(dust) do
  d:update()
 end
end

function speed_particles(x,y)
 dx=p_dx
 dy=p_dy
 for i=1,3 do
  add_new_dust(
   x+4,y+4,rnd(0.5)-dx,rnd(2)-dy,
  	rnd(10),0.5,0,1,
  	{6,7,7,7})
 end
end

function checkpoint_particles(x,y)
 for i=1,10 do
	 add_new_dust(
		 x+4,y+4,rnd(4)-2,-rnd(4)-2,
		 --life     ,r,g, ,shrink
		 rnd(20)+4+1,7,0.1,0.4,
		 {7,7,7,7,7,7,6,6,6,6,6,5,5,9,9,10,10,10,10,10,8,8,8,8})
 end
end

function win_particles()
 for i=1,1 do
	 add_new_dust(
		 rnd(128),rnd(128),rnd(4)-2,rnd(4)-2,
		 --life     ,r,g, ,shrink
		 rnd(120)+60,7,0.1,rnd(100)/100+0.1,
		 {rnd(16)})
 end
end

function landing_particles(x,y)
 for i=1,10 do
	 add_new_dust(
		 x+4,y+4,rnd(4)-2,-rnd(4)-2,
		 --life     ,r,g, ,shrink
		 rnd(20)+4+1,7,0.1,0.4,
		 {6,6,6,6,6,7,7,7})
 end
end

function trick_particles(x,y)
 for i=1,10 do
	 add_new_dust(
		 x+4,y+4,rnd(4)-2,-rnd(4)-2,
		 --life     ,r,g  ,shrink
		 rnd(20)+8  ,4,0,0.9,
		 {12,8,14,11})
 end
end

function blood_particles(x,y,angle)
 --add_new_dust(x+4,y+4,rnd(2)-1,rnd(2)-3,15,rnd(6)+2,0.3,8)
 --return
 for i=1,10 do
	 add_new_dust(
		 x+4,y+4,
		 rnd(2)-2,rnd(2)-2,
		 rnd(20)+30,rnd(6)+6,0.5,0.9,
		 8)
	end
	add_new_dust(
	 x+4,y+4,
	 0,rnd(2),
	 rnd(20)+10,rnd(6)+6,0,0.99,
	 8)
end

function add_new_dust(_x,_y,_dx,_dy,_l,_s,_g,_p,_f)
add(dust, {
fade=_f,x=_x,y=_y,dx=_dx,dy=_dy,life=_l,orig_life=_l,rad=_s,col=0,grav=_g,p=_p,draw=function(self)
pal()palt()circfill(self.x,self.y,self.rad,self.col)
end,update=function(self)
self.x+=self.dx self.y+=self.dy
self.dy+=self.grav self.rad*=self.p self.life-=1
if type(self.fade)=="table"then self.col=self.fade[flr(#self.fade*(self.life/self.orig_life))+1]else self.col=self.fade end
if self.life<0then del(dust,self)end end})
end
-->8
--tutorial pop-ups
function new_sign(mx,my,str,inp)
 sign={}
 sign.mx=mx
 sign.my=my
 sign.str=str
 sign.inp=inp
 return sign
end

function init_signs()
 signs={}
 --add(signs,new_sign(8,9,  {"hold ➡️ to turn"},{➡️}))
 --add(signs,new_sign(12,16,{"hold ⬅️ to turn"},{⬅️}))
 --add(signs,new_sign(3,27, {"high speed is dangerous!\nby turning you can reduce your\nspeed","good luck!"},{⬅️,➡️,⬇️}))
 --add(signs,new_sign(27,7, {"this is a checkpoint flag.\nif you die you will respawn here"},{⬅️,➡️,⬇️}))
end

function sign_collision()
  --sign collision
 for sign in all(signs) do
	 if mx>=sign.mx   and my>=sign.my and
	    mx<=sign.mx+1 and my<=sign.my+1 then
	   --sign_on=sign
	   --tb_init(0,"testing\negeg")
	   del(signs,sign)
	   tb_init(7,sign.str,sign.inp)
	  return
	 end
 end
end

-- [redacted]
--lexaloffle.com/bbs/?tid=38668
function tb_init(voice,string,inp) -- this function starts and defines a text box.
 reading=true -- sets reading to true when a text box has been called.
 tb={ -- table containing all properties of a text box. i like to work with tables, but you could use global variables if you preffer.
  str=string, -- the strings. remember: this is the table of strings you passed to this function when you called on _update()
  voice=voice, -- the voice. again, this was passed to this function when you called it on _update()
  i=1, -- index used to tell what string from tb.str to read.
  cur=0, -- buffer used to progressively show characters on the text box.
  char=0, -- current character to be drawn on the text box.
  x=0, -- x coordinate
  y=106, -- y coordginate
  w=127, -- text box width
  h=21, -- text box height
  col1=0, -- background color
  col2=7, -- border color
  col3=7, -- text color
  inp=inp,
 }
end

function tb_update()
 if tb.char<#tb.str[tb.i] then
  tb.cur+=0.5
  if tb.cur>0.9 then
   tb.char+=1
   tb.cur=0
   if (ord(tb.str[tb.i],tb.char)!=32) sfx(tb.voice)
  end
  if (btnp_arr(tb.inp)) tb.char=#tb.str[tb.i]
 elseif btnp_arr(tb.inp) then
  if #tb.str>tb.i then
   tb.i+=1
   tb.cur=0
   tb.char=0
  else
   sfx(0)
   checkpoint_particles(p_x,p_y-cy)
   reading=false
  end
 end
end

function btnp_arr(inp)
 for key in all(inp) do
  if btnp(key) then
   return true
  end
 end
 return false
end

function tb_draw()
 if reading then
  rectfill(tb.x, tb.y, tb.x + tb.w, tb.y + tb.h, tb.col1)
  rect(tb.x, tb.y, tb.x + tb.w, tb.y + tb.h, tb.col2)
  print(sub(tb.str[tb.i], 1, tb.char), tb.x + 2, tb.y + 2, tb.col3)
 end
end


-->8
--music
function init_music()
	songi=1--channels to be played
	songs={{0,0b1100},
	       {1,0b1100},
	       {nil,0b1000},
	       {nil,0b1000},
	       {nil,0b1000},
	       {nil,0b0000},}
 my_music()
end


function my_music()
 --{pattern,bitfield for muting}
 id=songs[songi]
 mute(id[2])
 if id[1]!=nil then
  music(id[1])
 end
 songi+=1
end


--mutes a specific channel
function mute(b)
 for i=0x3100,0x3140,4 do
  poke(i+0,set_bit(peek(i+0),6,b>>0&1))
  poke(i+1,set_bit(peek(i+1),6,b>>1&1))
  poke(i+2,set_bit(peek(i+2),6,b>>2&1))
  poke(i+3,set_bit(peek(i+3),6,b>>3&1))
 end
end

function set_bit(num,n,x)
 local mask = shl(1,n)--create a mask with only the n-th bit set to 1
 if x==1 then
  num=num|mask--set the n-th bit to 1 using a bitwise or
 else
  num=num&bnot(mask)--set the n-th bit to 0 using a bitwise and with the complement of the mask
 end
 return num
end
-->8
--title screen
-- optimized picture to screen
-- by dw817 lexaloffle.com/bbs/?tid=27892

set="abcdefghijklmnopqrstuvwxyz()[]{}"

function pic2scr(p)
  cls()
  s=dot2str(p)
  str2mem(s,24576)
  --repeat
  --  flip()
  --until btnp(4) or btnp(5)
end--pic2scr

function str2mem(t,m)
	local b1,b2,c,n,p=0,0,0,0,1
  repeat
    if b1==0 then
      n=instr(set,sub(t,p,p))-1
    end
    if band(n,2^b1)>0 then
      c+=2^b2
    end
    b1+=1
    if (b1==5) b1=0 p+=1
    b2+=1
    if b2==8 or p>#t then
      poke(m,c)
      b2=0 c=0 m+=1
    end
  until p>=#t
end--str2mem

-- decompress dots to string
function dot2str(t)
local i,c,ch,n1,n2
local r,l1="",0
  i=1 while i<=#t do
    c=sub(t,i,i)
    if c=="." then
      i+=1
      ch=sub(t,i,i)
      repeat
        i+=1
        c=sub(t,i,i)
        if (c!=".") l1=l1..c 
      until c=="." or i==#t
      l2=l1+0 --clumsy!
      for j=1,l2 do
        r=r..ch
      end
      l1=""
    else
      r=r..c
    end
  i+=1 end--wend
  return r
end--dots2str

-- return pos # of str b in a
function instr(a,b)
local i,r=0,0
  for i=1,#a-#b+1 do
    if (sub(a,i,i+#b-1)==b) r=i
  end
  return r
end--instr
__gfx__
777777777777777700000003300000000bbb00000000bbb0000000000000000000000033333000000000003bbbb0000000000000000000000011110000000000
707777077777777700000033330000000333bbbbbbbb3330000000000000000000003333333330000000033bbbabb00020000000000000200011110000ddd000
770770777777777700000133330000000333333333333330099999999999999000133333333333300033033bbbbaab002111111111111120014114100d676d00
7770077777777777000011333330000003333333333333300aaaaaaaaaaaaaa0011133333333333003333333bbbaabb0211114414411112001144110d66766d0
7770077777777777000013333333000003333333333333300999999999999990011333333333333333333bb33bbbbabb211114444411112006111160d66766d0
7707707777777777000131333333300003333333333333300999999aa99999901111333333333333333bbbbbbbbbbbbb211111444111112006177160d66676d0
707777077777777700113333333333000333b333b333b330099999a99a9999901113333333333333333bbbbbbbbbbbbb2111111411111120067799900d666d00
77777777777777770111333333333330033bbb3bbb3bbb3009999a9889a999901111333333333333133bbbbbbbb3bbbb21111111111111200677776000ddd000
77777777777777770113133333333330033bdb3bdb3bdb30aaaaa988889aaaaa11133333333333330113bbbbbbbb333320000000000000200667766000000000
7777777777cc77771113333333333333033d1d3d1d3d1d309999968118699999111133333333333300111133bbb3333020000000000000200677776000777000
777777777c7c77771113131333333333033d1d3d1d3d1d3000688681186886001113133333333333000001111333300020000000000000206677776607ddd700
7777ccc77cc777771111313133333333bbbdddbdddbdddbb0068868888688600111131313333333300000505505000002000000000000020676666760dd6dd00
7777c7c77777ee77011113133333333033333333333333330068868118688600011113133333333000000055550000002000000000000020677777760d666d00
7777ccc77777e7e7066111313333366006dd1ddd1ddd1d600068868118688600066111113333366000666661566666002000000000000020677777760dd6dd00
7777777777777ee7066666655666666006dd1ddddddddd60000dddddddddd000066666655666666006666661566666602000000000000020067777600dd6dd00
77777777777777770006666666666000066666666666666000000000000000000006666666660000006666666666660020000000000000200066660000000000
77777777777777777777777777777777777777770000b00000000000003333000000300000666600000000000010001000000006600000000000000099999999
77777777777777777755555555555555555555550003b00000000000013333300003300006777760000000000171017100000067760000009999999999919999
77777777777777777555555555555555577777750003b00000000000133333330003300067777776110101101117171100000677760000009119199999919991
7777667777773777755555555555555555555555003bb00000000600113333330013300067777776881618801888788100001177776000009199199111919991
777766773773777775555aa5aaa5aaa557777775003bbb0060006000131333330013330066777766888688801777777100001777777600009119199191919991
7667777773737737755555555555555555555555033bbbb006606000113333330113333016666661088888001888788100017177777760009919199191919191
766777777377773775555555555555555777777503bbbbb000060000011133300113333001111110018881001888788100117777777776009919119191911111
777777777777777777555555555555555555555533bbbbbb00060000066556601131333306655660188888100111111001117777777777609119999111999999
333333331111111100090000000000000000000033bbbbbb0006500000bbbb001113333300000000888688800000000001171777777777609999999999999999
333333331111777700919000000000000000000033bbbbbb0006600003bdbbb01133333300000000880608800000000011177777777777769999999999999999
7337777711117777009190000000000000000000333bbbbb0006606033bbbbbb1131333300000000000600000000000011171717777777769999999110000000
37733333111177770991990000000000000000003333bbb3000566003dbbbbbb1113133300000000000600000000000011117171777777760000000550000000
33333333777711110999990000000000000000000333333000056000333bbdb30111113000000000000600000000000001111717777777700000000055000000
777333337777111199919990000000000000000000055000000660003333bb330665566000000000000600000000000006611111111176600000006655600000
33377777777711119999999000000000000000000665566000005600033333306665566600000000000600000000000006666665566666600000666556666000
33333333111111110000000000000000000000006665566600006600066556600666666000000000000600000000000000066666666660000000006666600000
00033000000033000000033000000330003300000000330000033000070000700000070000070000000000000033000000003300000330000000000000e00e00
009ff9000009ff0000009ff000000ff000ff000000099900009999000700007070007000700093300000000000ff00000009990000999900000000000e1001e0
009ff9000099ff0000999ff004999ff000990ee00009990000999900070330700799330007999ff07799933000990ee0000999000099990000000000e001100e
099999900499110004911100000999000999e0000000990009999990799ee9970099ff0000911ff000099ff00999e00000009900099999900000000000099000
041111400e111000e011e000009990004094100e000111e009111190009ff9000e11ff00e011e00000999ff07097100e000111e0091111900000000000999900
001001000e10e0000e100e0000111ee0009911e0000e01e070100107001ff1000e10e0000e100e0000111ee0009911e0000e01e070100107000000000909f090
00e00e0000e00e0000e00e000011000000e00e0000e00e0000e00e000010010000e00e0000e00e000011000000700e0000e00e0000e00e00000000000909f090
00e00e0000e00e00000e00000eeeee000e00e00000e00e0000e00e0000e00e0000e00e00000e00000eeeee000700e00000e00e0000e00e000000000000000000
00003300000000330000003300000033003300000033000000330000003300000033000000330000000000000000000000000000777117770000330000000000
0009ff00000009ff000009ff000000ff00ff000000ff900000ff000000ff940000ff000000ff0000000000030000000000000000773443770009ff0000000000
0099ff00000999ff000999ff004999ff00990ee000ff990000ff900000ff900049ff900000990ee0000000030000000000000000773443770099ff0000666600
099999900049911000491110000099904999e000099999900099940004911100000949004999e000000000330000000000000000733333370499110006666660
041111400e011140e0011040000999000094100e041111400e111000e011e000009990000049100e000000330000000000000000731111370e11100006666660
0010e1000e01e0000e110e00000111e0009911e0001e01000e10e0000e100e0000111ee0009911e0000001333000000000000000771771770e10e00000666600
0e00e00000e00e0000e00e000001100000700e00000e00e000e00e0000e00e000011000000e00e000000013330000000000000007737737700e00e0000000000
0e00e00000e00e00000e00000eeeee000700e000000e00e000e00e00000e00000eeeee000e00e0000000013333000000000000007737737700e00e0000000000
000000000000000000000000aaaaaaa0000000000000000000000000000000000000000000000000000001133330000000000000000000000000000000000000
677777777777777608aaaaaa999999a0000aaaaaaaaaa00000000000000000000000000000000000000011333330000000000000000000000000000000000000
777777777777777708999777777799a0000499999199a000000dddddddddd000000dddddddddd000000011333330000000000000000000000000000000000000
677777777777777608999767776794800004499119994000000111661111d000000111116611d000000011333333000000000000000000000000000000000000
777777777777777704489777777799a0000491191999a000000111166111d000000111166111d000000013133333300000000000000000000000000000000000
677777777777777608999777777799a0000499919919a000000111116611d000000111661111d000000111333333300000000000000000000000000000000000
677777777777777608999777777799a0000499919199a000000111111661d000000116611111d000001133133133330000000000000000000000000000000000
67777777777777760899977777778840000499991999a000000111116611d000000111661111d000011131331333333000000000000000000000000000000000
677777777777777608849777777799a00004999199944000000111166111d000000111166111d000011313333333333000000000000000000000000000000000
677777777777777608999999999999a0000499199999a000000111661111d000000111116611d000111333333333333300000000000000000000000000000000
66666666666666660899999110000000000444444444a000000111111111d000000111111111d000111313133333333300000000000000000000000000000000
11dddddddddddddd0000000550000000000000010000000000000005500000000000000550000000111131313333333300000000000000000000000000000000
11dddddddddddddd0000000055000000000000050000000000000065560000000000006556000000011113133333333000000000000000000000000000000000
111ddddddddddddd0000000055000000000006656600000000000665566000000000066556600000066111313333366000000000000000000000000000000000
1111111d11d11ddd0000666556666000000666655666000000000066660000000000006666000000066666655666666000000000000000000000000000000000
00000000000000000000006666000000000006666600000000000000000000000000000000000000000666666666600000000000000000000000000000000000
10101010101010101010101010101010c2d2c2d2c2d2101002101010101010101010101010101010101010101010101080901010100210101080908090108382
809081911010101010021010101080901010101010101010100210101010101020302030203010100616a0b021318191721010101010a0b0a1b1a0b0a1b11252
10101010101010101010101010101010c3d3c3d3c3d3101010021010101010101010101010101010101010101010101081911010100202101081918191107283
819110101010101002021010809081911010101010101010100210101010101021312131213106160717a1b1a0b08090731010101010a1b1a0b0a1b112121253
10101010101010101010101010101010c2d29210c2d212101002101010101010101010101010101010101010101010103080901010100202101080908090a5b5
8090101010101010021010108191809010101010101010101002101010101010203072102030071780908090a1b181911010101010101001a1b1405040504050
10101010101010101010101010101010c3d36292c3d3c2d21010021010101010101010101010101010101010101010103181911010101002101081918191a6b6
8191101010101002101010108090819110101010101010101002101010101010213110822131809081918191a0b0101010101010101010100173415141514151
10106210101010101010101010101010c2d26310c2d2c3d3101002101010a210721010101010101010101010101010102030809010101002021010108090a7b7
405010101010020210108090819180901010101010101010101010101010101020308283203081918090a0b0a1b1101010101010101010101022323242323232
10926310101010101010101010101010c3d31010c3d31010101002101010a3101010101010101010101010101010101021318191809010100210101081918090
415110101002101010108191809081911010101010101010100210101010101021318310213180908191a1b18090101010101010101010101073607060706070
10101010101010101010101010101010c2d2c2d26210101010100210101010621010101010101010101010101010101020302030819110101002101010108191
10101010021010101010809081918090101010101010101010021010101010108090203082108191a0b073108191101010101010101010101073617161716171
10101010101010101010101010101010c3d3c3d36310101010021010c2d210631010101010101010101010101010101021312131108090809010021010108090
1010100210101010809081918090819172101010101010101002101010101010819121318310a0b0a1b110101010101010101010101010101073727372727373
1010101010101010101010101010101010c2d2101010101010021010c3d310101010101010101010101010101010101010203020308191819110020210108191
1010020210101010819180908191809080901010101010101002101010101010108090101010a1b1101010101010101010101010101010101010011212121112
1010101010101010101010101010101062c3d3c2d2101010100210c2d2c2d2109010101010101010101010101010101072213121311080908090100210101010
10100210101010108090819180908191819110101010101010021010101010729081918090101010101010101010101052101010101010101010101011111273
1010101062101010101010101010101063c2d2c3d3101010100292c3d3c3d3109110101010101010101010101010101080907210203081918191101002101010
10100210101010108191809081918090809010101010101010021010101080909180908191101010101010101010101053105210101010101010101010125252
1010106263101010101010109210101062c3d3c2d21010021010c2d2c2d2c2d29010101046561010101010101010101081912030213180901010101002101010
1010020210101010101081918090819181916676101010101002101086968191908191a0b0101002101010101010101010105310101010105210101052105353
1010106392101010101010101010101063c2d2c3d3100210c2d2c3d3c3d3c3d39110101047571010101010101010101080902131809081911010101002101010
1010100202021010101010108191809080906777101010101002101087978090918090a1b1100210101010101010101010101010101010105310101053223232
1010101010101010101010101010101062c3d30202101010c3d310c2d262c2d22030101010101010101010101010101081918090819110101010100210101010
10101010021002021010101010101010819172101010101010021010101081916281910202101010101010101010809010101010101001101010101010101110
101010101010101010101010101010106302021010101010101010c3d363c3d321311010101010101010101010101010a5b58191721010101002021010101010
10101010021010100210101010101010809080901010101010021010101080906302021010101010101010101010819110101010101010101010101011101010
1010101010101010101010101010101012c2d21010101010101010101010e06280901010101010101010101010101010a6b67210101010100210101010108090
101010100210101010020210101010108191819180901010100210108090819112a0b01010101010101010101010809010101010111011100210101010101010
1010101010101010101010101010101062c3d31010101010101010101010e16381911010101010101010101010101010a7b71010101010021010101010728191
101010100210101010101002101010108090809081911010100210108191809073a1b11010101010101010101010819110105252111010100210101001521010
1010101010101010101010101010101063c2d2101010101010101010101010109082101010101010101010101010101010101010101002101010101080902030
101010100210101010101010021010108191819172101010100210101072819110a0b01010101010101010108090809010105353101010100210105210531010
1010101010101010101010101010c2d210c3d3101010101010101010101010109183101010101010101010101010101010101010100210101010101081912131
101010100210107210101010100210108090809080901010061606168090809010a1b11010101010101010108191819110101010101010100210105310101010
1010101010101010101010101010c3d310c2d2101010101010101010101010108090101010101010101010101010101010101010100210101010108090809082
101010100210101020301010101010108191819181911010071707178191819110a0b01010101010101080901072809010011010101010100210101010101010
1010101010101010101010101010c2d262c3d3101010101010101010101010108191101010101010101010101010101010101010020210101010728191819183
101010100210101021311010101010102030203020301010203020302030203010a1b11010101010105281918090819110101010101010100210101010101010
101010101010101010101010c2d2c3d363c2d21010101010101010101010101080900616061610101010101010101010c0d0c0d0c0d0c0d0c0d0809020308090
10101010021010108090101010101010213121312131101021312131213121318090101010101010105380908191a0b010101010101010100210101010011010
101010101010101010101010c3d3c2d210c3d31010101010101010101010101081910717071710101010101010101010c1d1c1d1c1d1c1d1c1d1819121318191
10101010021010108191101010101010809080908090101080908090809080908191101010101010809081918090a1b110101010101010100210101010101010
101010101010101010101010c2d2c3d312c2d2e01010101010101010101010c28090809082821010101010101010101010101010100210101010102030203020
101010100210101080901010101010108191819181911010819181918191819180901010101010108191a0b08191809010101010101010101010101010101010
10101010101010101010c2d2c3d3c2d2d2c3d3e11010101010101010101010c38191819183838210101010101010101010101010100210101010102131213121
101010100210101081911010101010108090809080901010809080908090809081911010101010101010a1b18090819110101010101010101010101010101010
10101010101010101010c3d31010c3d3d312c2d210101010101010101010c2d28090405080908310101010101010101010101010100210101010101080908090
10101010021010108090101010101010819181918191101081918191819181918090101010101010101010108191809010101010101010101010101010101010
10101010101010101092c2d26292c2d2c2d2c3d310101010101010101092c3d38191415181917282101010101010101010101010100210101010101081918191
10101010021010108191101010101010809080908210101010728090809080908191809080901010101010101010819110101010101010101010101010101010
1010101010101010c2d2c3d36310c3d3c3d3c2d2101010101010101010c2d2c2607012117312118310a210101010101010101010100210101010405060708090
10101010021010102030061606160616819181918310101010108191819181918090819181918090101010101080908010101010101010101010101010101010
1010101010101010c3d3c2d2c2d2c2d2c2d2c3d3101010101010101010c3d3c3617111117311100182a310101010101010101010100210101010415161718191
10101010021010102131071707170717101010101010101010101010101010108191809080908191101010101081918110101010101010101010101010101010
10a2101010101010c2d2c3d3c3d3c3d3c3d3c2d21010101010101010101010107373737373111010831010101010101010101010101010101010102232423232
10101010021010108090203080902030101010101010101010101010101010108090819181911110101010101010809010101010101010100210101010101010
10a3101010101010c3d3c2d2c2d2c2d2d2f1c3d310101010101010101010c3d31111111011111010821010101010101010101010100210101010101010101010
10101010021010108191213181912131101010101010101010101010101010108191101010101110101010101010819110101010101010100210101010101010
10101010101010101010c3d3c3d3c3d3d31010101010101010101010101010101010101010101010831010101010101010101010101010101010101010101010
10101010021010107272727272727272101010101010101010101010101010108090101010101011101010108090809013131313131313131313131313131313
__gff__
0001010101010101010101010101000001014080408040804080408001010001010101010100010001000101010101010101000000000000000001004080010100000000000000000000000000000000000000000000000000000101000000000101010101010101010101010000000001010101010101010101000000000000
0101000000000000000000000000000001010000000000000000000000000000000000000000000000000000000000000000000000000000000000000000000000000000000000000000000000000000000000000000000000000000000000000000000000000000000000000000000000000000000000000000000000000000
__map__
0101010101010101010101010101010101010101010101010101012c2d2c2d2c2d0101010101010101010101010101010101010101010101280101012001010132010101200120010101010101010132320101200101010101010101200101320c0d0c0d0c0d0c0d0c0d0c0d0c0d012818190101010101010101010118191819
0101010101010101010101010101010101010101010101010101013c3d3c3d3c3d0101010101010101010101010101010101010101010101380101012001010101010101010120010101010101010101010101200101010101010101200108091c1d1c1d1c1d1c1d1c1d1c1d1c1d273801010101010101010101010101010101
010101010101010101010101010101010101010101010101010101202c2d2c2d01010101010101010101010101012c2d0101010101010101280101010120010101010101010120010101010101010101010101200101010101010101200118190101010101010101010120010101080901010101010101010101010101010101
010101010101010101010101010101010101010101010101010101013c3d3c3d292c2d0101010101010101012c2d3c3d0101010101010101380101010120010101010101012001010101010101010101010101200101010101010101200101010101010101010101010120010101181902030101010101010101010101010101
01010101010101010101010101010101010101010101010101010101202c2d2c2d3c3d0101010101010101013c3d2c2d0101010101010101280809010120010101010101202001080901010101010101010101200101010101010101200101010101010101010101010120010101080912130203010101010101010101010101
01010101010101010101010101010101010101010101010101010101203c3d3c3d2c2d2c2d01010101012c2d2c2d3c3d0101010101010101381819010120010101010101200101181901010101010101010101200101010101010101200101010101010101010101010101010101181901011213020301010101010101010101
010101010101010101010101010101012c2d2c2d01010101012001010120292c2d3c3d3c3d01010101013c3d3c3d2c2d0101010101010101280101012020010101010101010108090101010101010101010101200101010101010101200101010101010101010101010101010127080902030809121302030101010101010101
010101010101010101010101010101013c3d3c3d20010101010101010101203c3d2c2d2c2d01010101012c2d2c2d3c3d01012b0101010101380101012001010101010120010118192701010101010101010101200101010101010101200101010101010101010101010101010809181912131819080912130101010101010101
010101010101010101010101010101012d2c2d2c2d200101010101200101012c2d3c3d3c3d01010101013c3d3c3d2c2d0101010101010101280101012001010101010120010108090101010101010101010101200101010101010101200101010a0b010101010101010101201819080908090809181901010101010101010101
010101010101010101010101010101013d3c3d3c3d292001010101012001013c3d2c2d2c2d64650101012c2d2c2d3c3d0101010101010101380101012001010101010101010118190101010101010101010101200101010101010101200101011a1b010101010101010101202001181918191819010101010101010101010203
010101010101010203010101010101012c2d2c2d2c2d2c2d2c2d0c0d0c0d0c0d013c3d3c3d74750101013c3d3c3d2c2d01010101010101080901010120010101010101010101080901010101010101010809606160610809010101012001080908090a0b01010101010101012001010101010101010101010101010108091213
010101010101011213010101010101013c3d3c3d3c3d3c3d3c3d1c1d1c1d1c1d012c2d0101010101010101012c2d3c3d01010101010101181901012001010101010101010101181901010101010101011819707170711819010101012001181918191a1b01010101010101012001010101010101010101010101020318190809
010126012b01010101010101010101012d2c2d2c2d2c2d2c2d01010101010101013c3d0101010101010101013c3d2c2d010101010101010128010120010101010101010101012701010101010101010108090809080908090101010120010809090203080908090a0b0101010101010801010101010101010203121308091819
010136010101010126010101010101013d3c3d3c3d3c3d3c3d0101012001010101010101010101010101010101013c3d010101010101010138010120010101280101010101010101010101010101010118191819181918190101010120011819191213181918191a1b0101010120011801010101010101271213080918190809
010101010101010136260101010101012c2d2c2d2c2d2c2d010101012001010101010101010101010101010101012c2d6061606160616061280101200101013801010101010101200101010101010101080908090809010101010101200108090809080908090809080901010120010801010101012727270809181908091819
010101010101010101362601010101013c3d3c3d3c3d3c3d010101200101010101010101010101010101010101013c3d7071707170717071380101200108092701010101010120200101010101010101181918191819010101010101200118191819181918191819181901012001011801010101010101011819080918190809
010101010101010101013601010101012c2d2c2d01010101010120200101010101010101010101010101010101010101282808092828282701010120011819280101010101202001010101015a5b0809010101200101010101010101200101010809080908090809010101012001010101010101010101010a0b181908091819
010101010101010101010101010101013c3d3c3d01010101010120010101686901010101010101010101010101010101383818193838382701012001010127380101010120200101010101016a6b1819010101202001010101010101200101011819181918191819010101010101010101010101010101011a1b0a0b18190809
010101010101010101010101010101012c2d01010101010101200101010178790101010101010101010101010101010111080908090809010101200108095a5b0809010120010101010108097a7b08090101010120010101010101012001010108090809010101010101202001010101010101010101010101011a1b0a0b1819
010101010101010101010101010101013c3d2901010101012020010101012c2d0101010101010101010101010101010127181918191819010101200118196a6b181901012001010108091819080918192801010120200101010101012001012818191819010101010101200111010a0b0101010101010101010110111a1b0809
260101010101010101010101010101012c2d0101010101012001010101013c3d0101010101010101010101010101010111010101010101010101200108097a7b08090101200101011819080918190809380101010120010101010101200101380a0b0101010101202001010111111a1b01010101010101010110101001111819
360101010101010101010101010101263c3d0101010101200101010101012c2d010101010101010101010101010101010101010101010101012001011819080918190101202020010101181908091819280101010120010101010101200101281a1b01010120200101110a0b01110a0b01010101010101010111011011100101
010101010101010101010101010126362c2d010101012001010101012c2d3c3d290101010101010101010101010101010101010101010120200101080928181908090101010101202001010118190809380101010101010101010101200101380a0b01012001010102031a1b0a0b1a1b01010101010101010101010101010101
010101010101010101010101012636013c3d01010120200101012c2d3c3d2c2d606160616061606160616061606160610101010101012001010809181938080918190809010101012020200101011819080921606160612121606160612102031a1b01012001010112130a0b1a1b020337010101010101010101010101010101
010101010101010101010101263601012c2d0101012001012c2d3c3d2c2d3c3d707170717071707170717071707170710101010101200108091819010809181908091819080901010101202001010809181921707170712121707170712112130a0b010120010a0b0a0b1a1b0a0b12130a0b0101010101010101010101010101
010101010101010101010101362901013c3d0101012001013c3d2c2d3c3d2c2d2c2d2c2d2c2d2c2d2c2d2c2d2c2d2c2d0101010120010118190108091819080918190809181908090101012001011819080902030809020308090203080908091a1b010101011a1b1a1b02031a1b0a0b1a1b0a0b010101010101010101111111
010101010101010101010101010101012c2d01010120010101013c3d2c2d3c3d3c3d3c3d3c3d3c3d3c3d3c3d3c3d3c3d0101012001010101020318190809181901011819080918190101012001010809181912131819121318191213181918190a0b010101200101010112130a0b1a1b0a0b1a1b010101010101010101010101
010101010101010101010101010101013c3d010101200101010101293c3d2c2d2d2c2d2c2d28012c2d2c2d2c2d2c2d2c010101200101020312130101181908095a5b0809181901010101200101011819020308090809080928280809080908091a1b270101200101010101011a1b02031a1b3721010101010101010101010101
010101010101010101010101010101012c2d0101012020010101010101213c3d3d3c3d3c3d38293c3d3c3d3c3d3c3d3c010101200101121302035a5b080918196a6b181908090101010120010101080912131819181918193838181918191819080908090120200101010101010112130a0b2111010101010101010121010a0b
010101010101010101010101010101013c3d290101010120010101010101012908092c2d2c2d2628080908092c2d0809010101200101010112136a6b181908097a7b080918190101010120010101181908090809080928080928080908090203181918190101200101010101010108091a1b210101010101010101110a0b1a1b
010101010101010101010101010101012c2d2c2d01010120010101010101010118193c3d3c3d3638181918193c3d1819080901012001010108097a7b080918190809181901010101010120010101080918191819181938181938181918191213020308090101012001016061010118190a0b10010101010101010a0b1a1b0a0b
010101010101010101010101010101013c3d3c3d29010101200101010101010101010101010101010101010101010101181901010120010118190101181928011819080901010101012001010101181901010101010101010101010101010101121318192701012020017071020308091a1b0101010101100a0b1a1b0a0b1a1b
